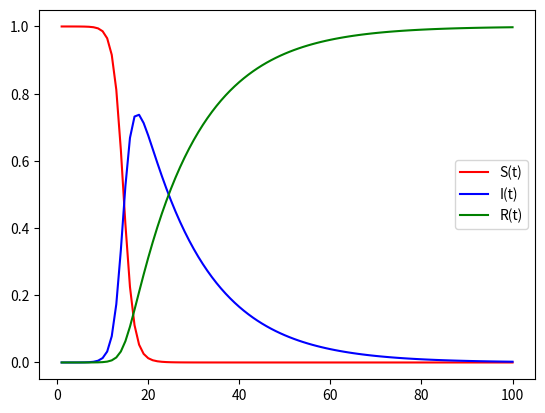

The script that saved this image:
#!/usr/bin/env python
# coding: utf-8

# In[1]:


from scipy.integrate import odeint
import numpy as np
import matplotlib.pyplot as plt

# DEFINE CONSTANTS
a = 1 # infection rate
b = 1/14 # recovery rate

# FUNCTION TO RETURN DERIVATIVES AT T
def f(y,t):
	S, I, _ = y # get previous values of S, I, R and store them in array y
	d0 = -a*S*I # derivative of S(t)
	d1 = a*S*I - b*I # derivative of I(t)
	d2 = b*I # derivative of R(t)

	return [d0, d1, d2]

# INITIAL VALUES OF EACH FUNCTION 
S_0 = 1
I_0 = 3.125/(10**6)
R_0 = 0
y_0 = [S_0,I_0,R_0]

t = np.linspace(start=1,stop=100,num=100)
y = odeint(f,y_0,t) 

S = y[:,0]
I = y[:,1]
R = y[:,2]

plt.figure()
plt.plot(t,S,"r",label="S(t)")
plt.plot(t,I,'b',label="I(t)")
plt.plot(t,R,'g',label="R(t)")
plt.legend()
plt.show()

